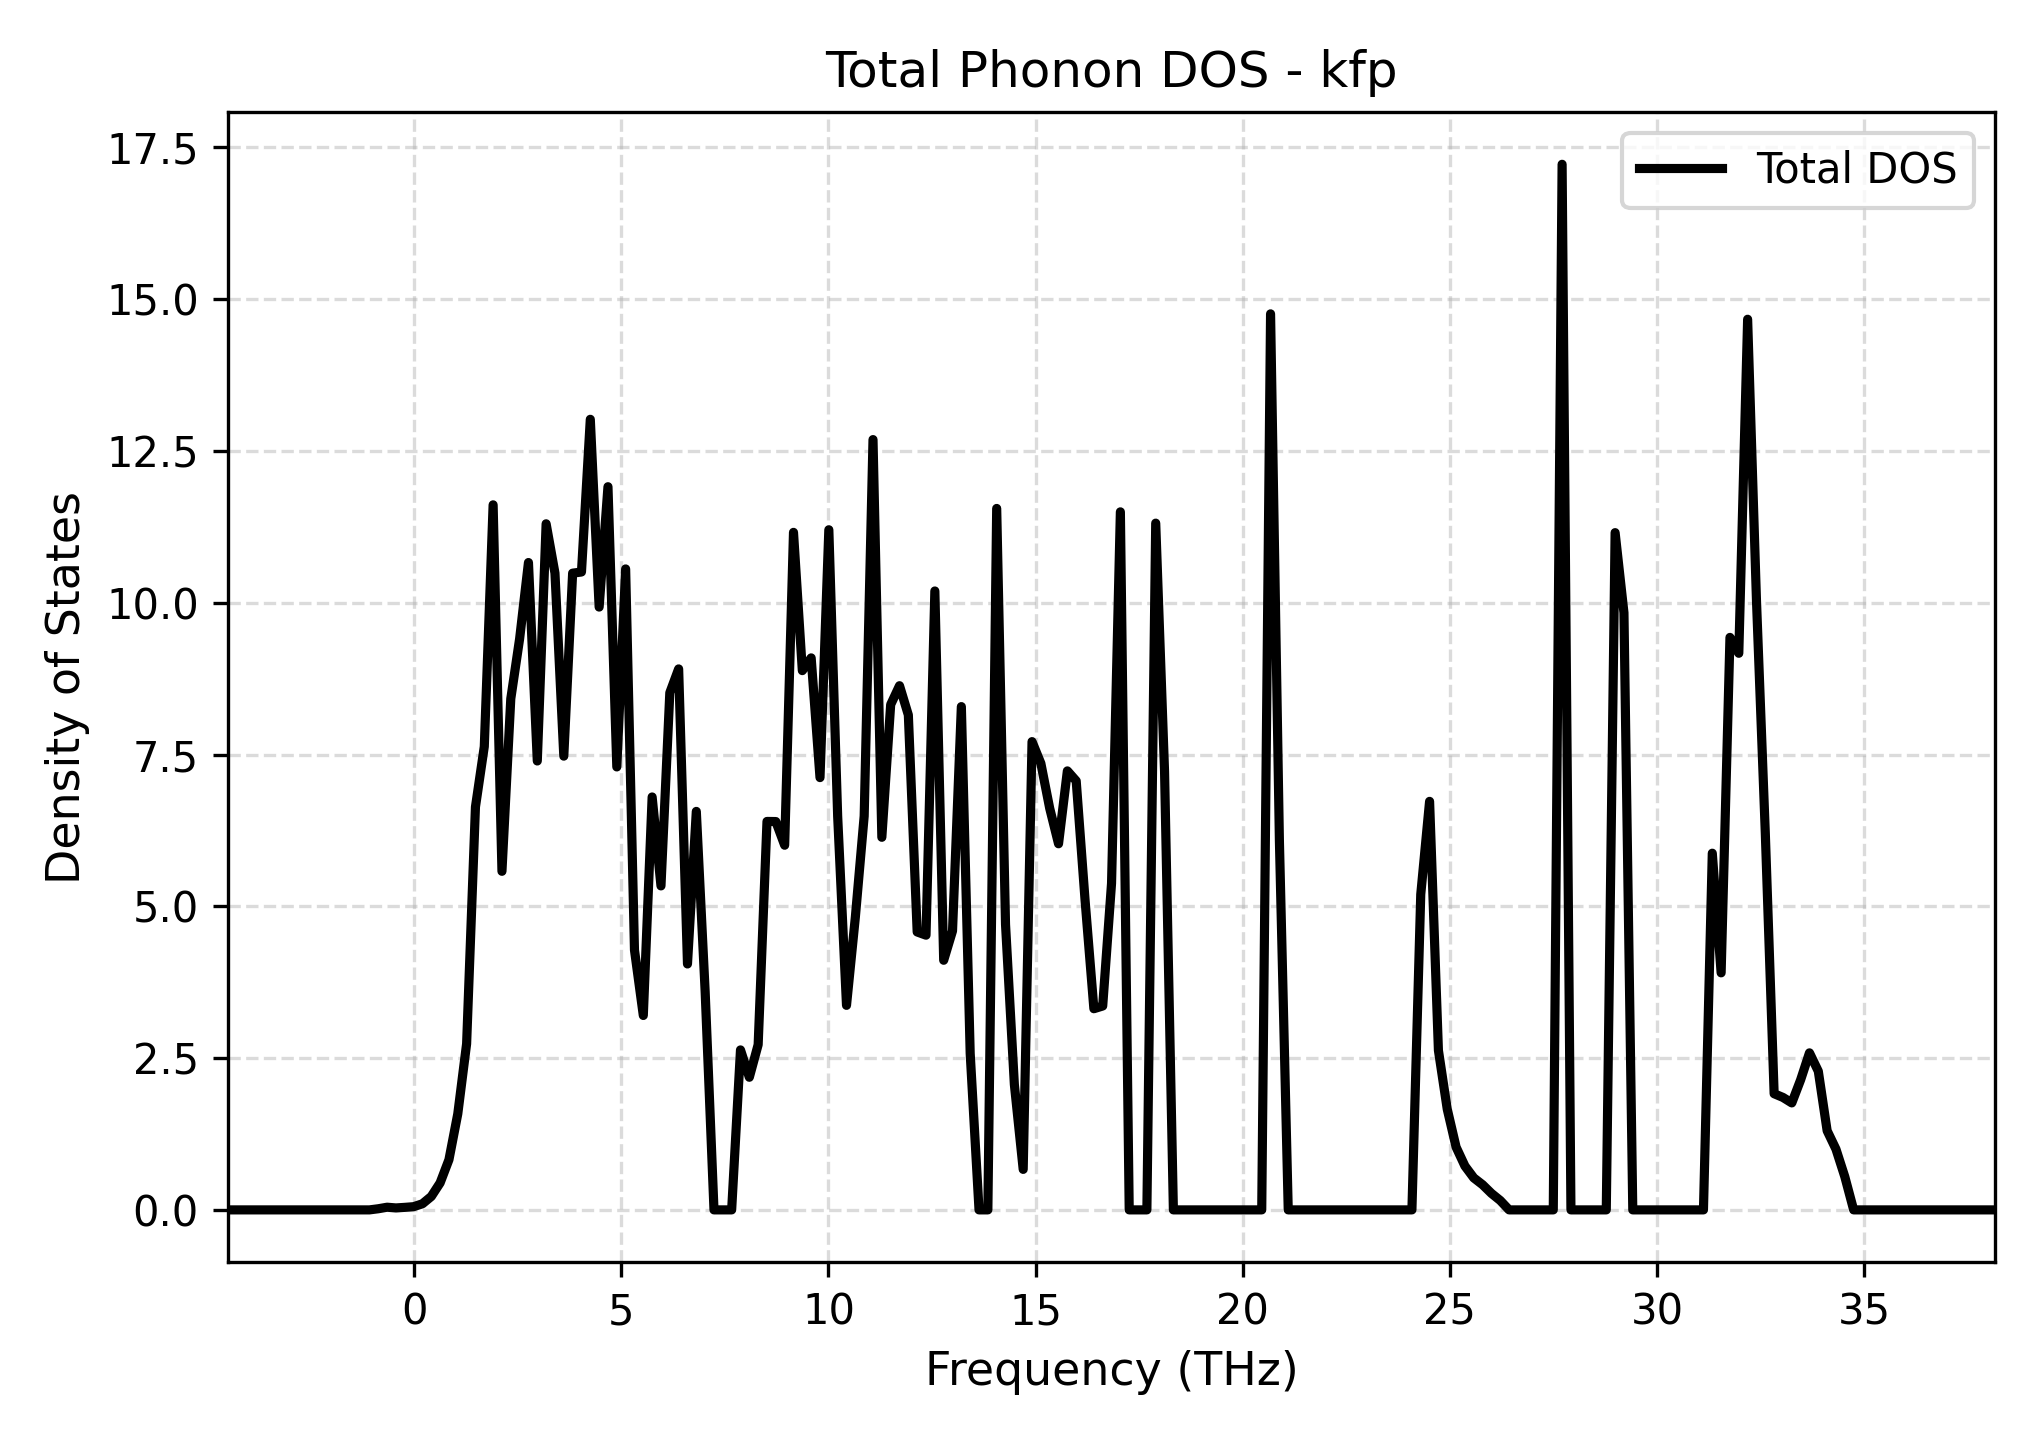

Source data for this figure (header and first rows):
Frequency_THz, Total_DOS
-4.493, 0.0
-4.279, 0.0
-4.066, 0.0
-3.853, 0.0
-3.64, 0.0
-3.426, 0.0
-3.213, 0.0
-3, 0.0
-2.787, 0.0
-2.573, 0.0
-2.36, 0.0
-2.147, 0.0
-1.934, 0.0
-1.72, 0.0
-1.507, 0.0
-1.294, 0.0
-1.08, 0.0
-0.8672, 0.01866
-0.654, 0.04387
-0.4407, 0.03224
-0.2274, 0.04153
-0.01418, 0.05275
0.1991, 0.1008
0.4123, 0.2209
0.6256, 0.4447
0.8389, 0.8268
1.052, 1.582
1.265, 2.736
1.479, 6.637
1.692, 7.63
1.905, 11.61
2.118, 5.576
2.332, 8.418
2.545, 9.406
2.758, 10.66
2.971, 7.393
3.185, 11.3
3.398, 10.49
3.611, 7.473
3.824, 10.49
4.038, 10.51
4.251, 13.02
4.464, 9.928
4.678, 11.91
4.891, 7.295
5.104, 10.56
5.317, 4.28
5.531, 3.202
5.744, 6.801
5.957, 5.336
6.17, 8.518
6.384, 8.91
6.597, 4.05
6.81, 6.563
7.023, 3.595
7.237, 0.0
7.45, 0.0
7.663, 0.0
7.876, 2.635
8.09, 2.184
... 141 more rows
